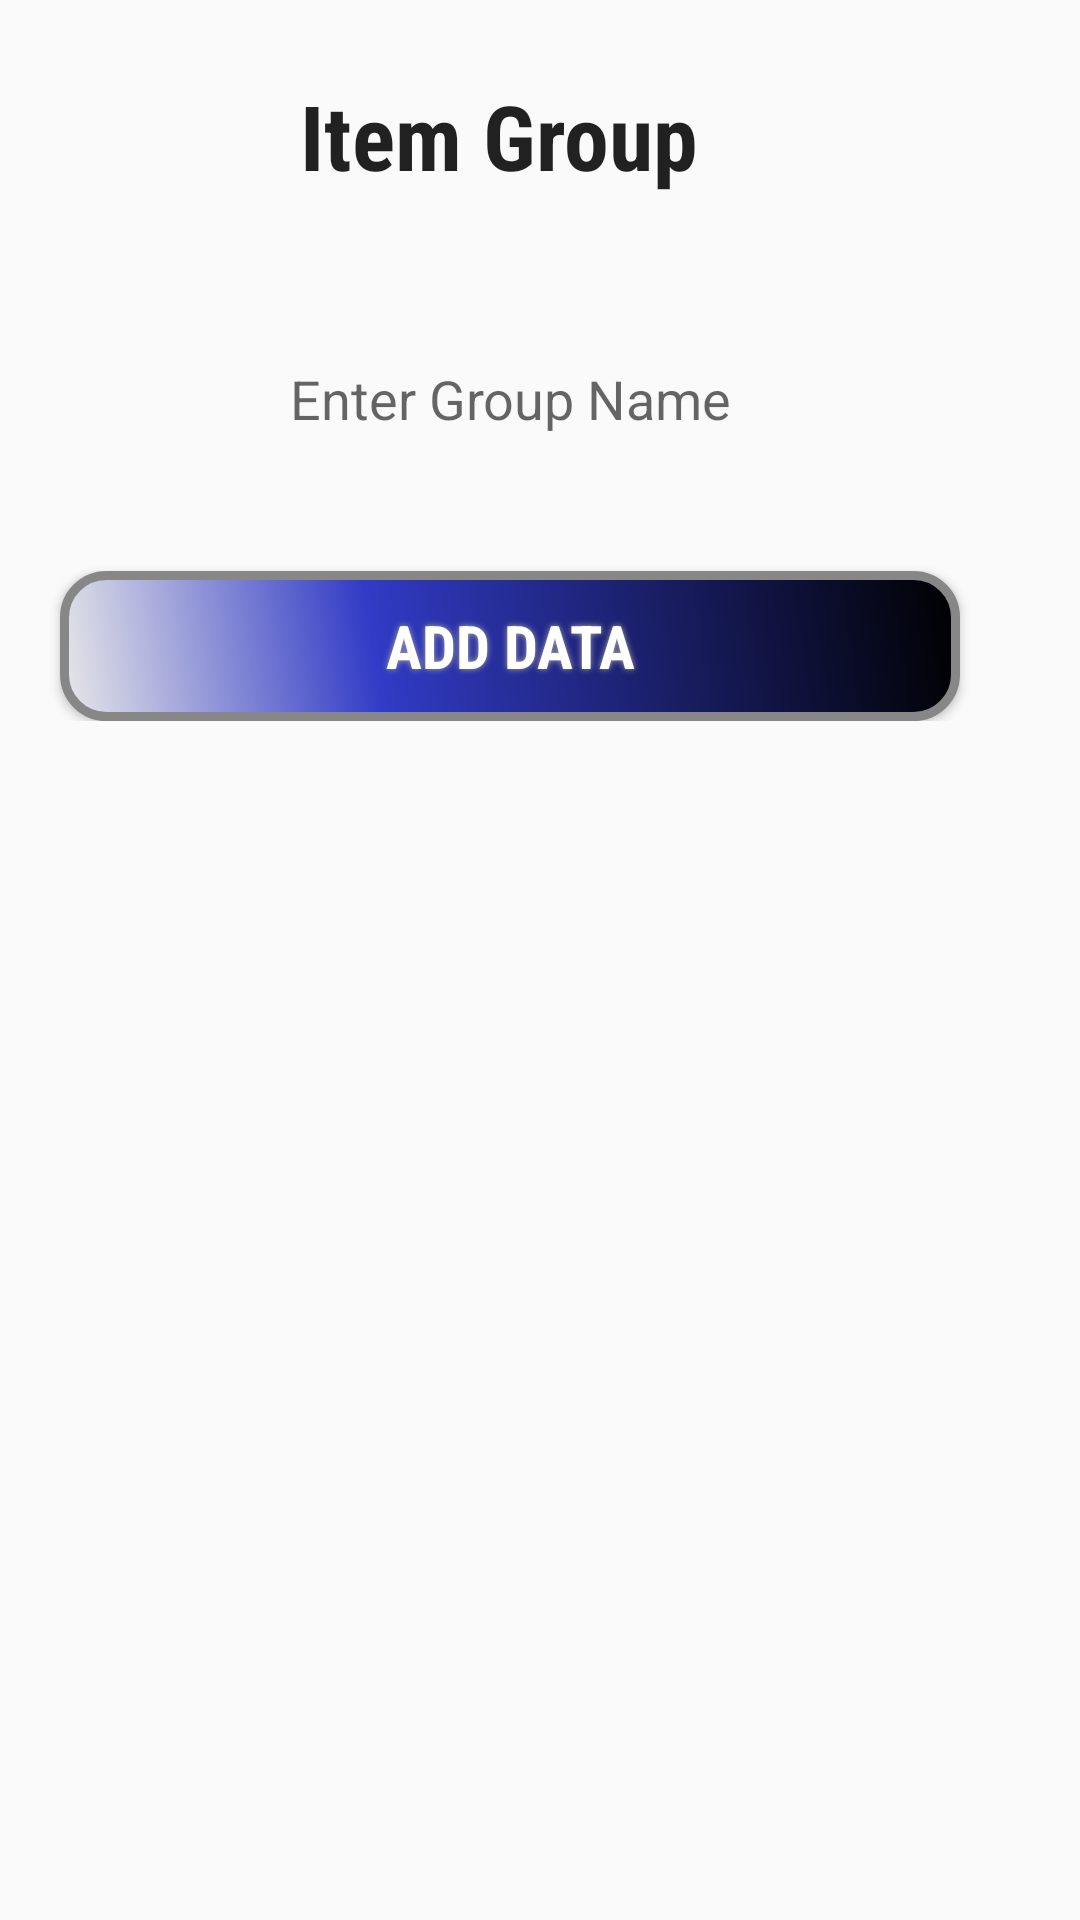

Here is an Android app screen rendered from its layout file. Give the layout XML and the strings, colors and styles it references.
<!-- AndroidManifest.xml: application theme AppTheme -->
<!-- res/layout/activity_item_group_setup.xml -->
<?xml version="1.0" encoding="utf-8"?>
<LinearLayout xmlns:android="http://schemas.android.com/apk/res/android"
    xmlns:app="http://schemas.android.com/apk/res-auto"
    xmlns:tools="http://schemas.android.com/tools"
    android:layout_width="match_parent"
    android:layout_height="match_parent"
    android:background="@drawable/paper"
    android:orientation="vertical"
    tools:context="com.example.example.stock.ui.ItemGroupSetup">


    <LinearLayout
        android:layout_width="match_parent"
        android:layout_height="wrap_content">
        <TextView

            android:layout_width="wrap_content"
            android:layout_height="wrap_content"
            android:layout_alignParentLeft="true"
            android:layout_alignParentStart="true"
            android:layout_alignParentTop="true"
            android:layout_marginTop="25dp"
            android:layout_marginLeft="100dp"
            android:fontFamily="sans-serif-condensed"
            android:text="Item Group"
            android:gravity="center"
            android:textStyle="bold"
            android:textAppearance="?android:attr/textAppearanceLarge"
            android:textSize="30dp" />



    </LinearLayout>

         <LinearLayout
             android:layout_width="match_parent"
             android:layout_height="wrap_content"
             android:layout_marginTop="0dp"
             android:orientation="vertical">


             <LinearLayout
                 android:layout_width="match_parent"
                 android:layout_height="wrap_content">
                 <EditText
                     android:layout_marginTop="40dp"
                     android:layout_marginLeft="20dp"
                     android:layout_width="300dp"

                     android:layout_height="55dp"

                     android:ellipsize="start"
                     android:background="@drawable/edit_text_style"
                     android:gravity="center"
                     android:hint="Enter Group Name"

                     android:id="@+id/editText"
                     android:layout_alignParentTop="true"
                     android:layout_alignParentRight="true"
                     android:layout_alignParentEnd="true" />


             </LinearLayout>

             <LinearLayout
                 android:layout_width="match_parent"
                 android:layout_height="wrap_content">

                 <Button
                     android:id="@+id/add"
                     android:layout_width="300dp"
                     android:layout_marginLeft="20dp"
                     android:layout_height="50dp"

                     android:layout_marginTop="30dp"
                     android:background="@drawable/button"
                     android:fontFamily="sans-serif-condensed"
                     android:shadowColor="#A8A8A8"
                     android:shadowDx="0"
                     android:shadowDy="0"
                     android:shadowRadius="5"
                     android:text="Add Data"
                     android:textColor="#FFFFFF"
                     android:textSize="20dp"
                     android:textStyle="bold" />

             </LinearLayout>


         </LinearLayout>


        <LinearLayout
            android:layout_width="match_parent"
            android:layout_height="match_parent"
            android:layout_marginTop="60dp"
           >

            <ListView
                android:layout_width="match_parent"
                android:layout_height="match_parent"
                android:id="@+id/list">
            </ListView>

        </LinearLayout>






</LinearLayout>
<!-- resources referenced by this layout -->
<resources>
  <!-- drawable button (drawable) -->
  <?xml version="1.0" encoding="utf-8"?>
  <shape xmlns:android="http://schemas.android.com/apk/res/android" android:shape="rectangle" >
      <corners
          android:radius="14dp"
          />
      <gradient
          android:angle="45"
          android:centerX="35%"
          android:centerColor="#313bc6"
          android:startColor="#E8E8E8"
          android:endColor="#000000"
          android:type="linear"
          />
      <padding
          android:left="0dp"
          android:top="0dp"
          android:right="0dp"
          android:bottom="0dp"
          />
      <size
          android:width="270dp"
          android:height="60dp"
          />
      <stroke
          android:width="3dp"
          android:color="#878787"
          />
  </shape>
  <style name="AppTheme" parent="Theme.AppCompat.Light.DarkActionBar">
          
          <item name="colorPrimary">@color/colorPrimary</item>
          <item name="colorPrimaryDark">@color/colorPrimaryDark</item>
          <item name="colorAccent">@color/colorAccent</item>
      </style>
  <!-- not gathered from this repository: default colours our renderer supplied (Android Studio template values) -->
  <color name="colorPrimary">#FF6200EE</color>
  <color name="colorPrimaryDark">#FF3700B3</color>
  <color name="colorAccent">#FF03DAC5</color>
</resources>
